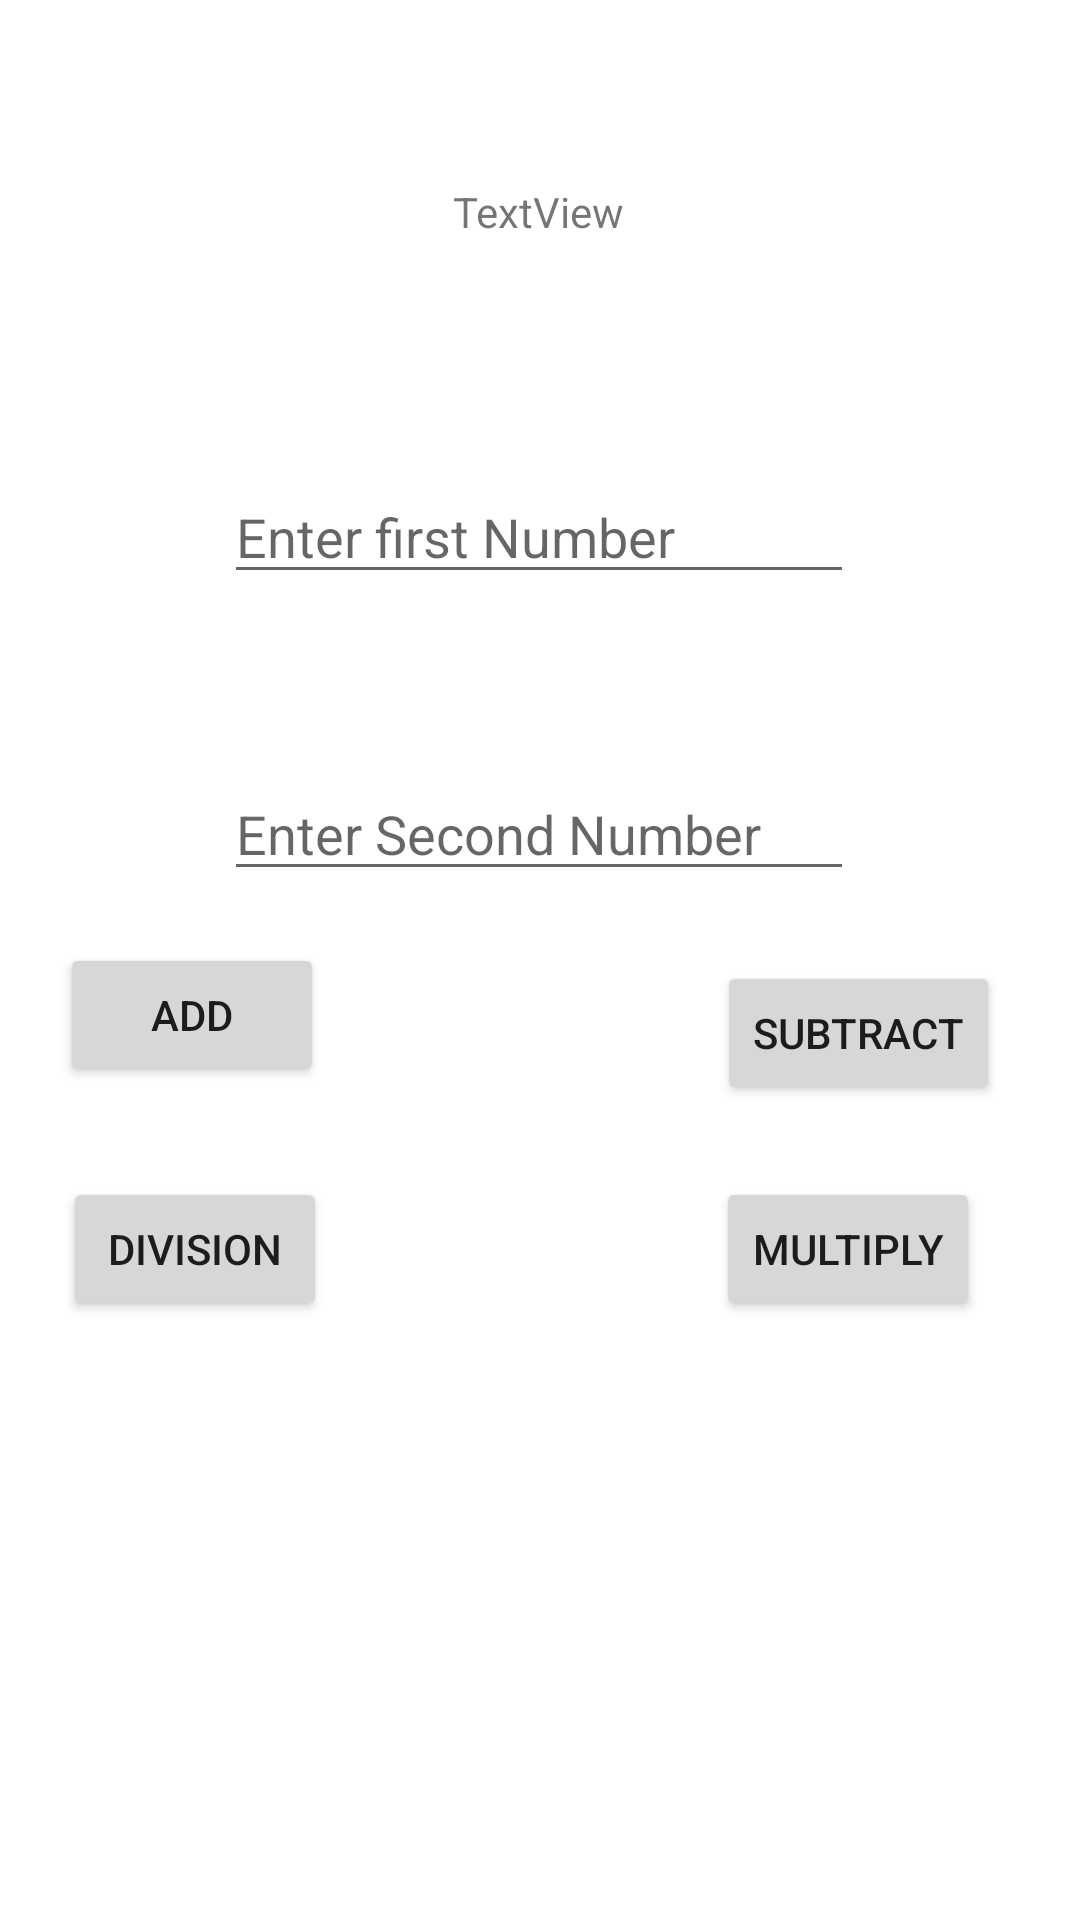

Write the Android layout XML for this screen, with the resource values it uses.
<!-- AndroidManifest.xml: application theme Theme.Assign_One_Jere -->
<!-- res/layout/activity_calculator.xml -->
<?xml version="1.0" encoding="utf-8"?>
<androidx.constraintlayout.widget.ConstraintLayout xmlns:android="http://schemas.android.com/apk/res/android"
    xmlns:app="http://schemas.android.com/apk/res-auto"
    xmlns:tools="http://schemas.android.com/tools"
    android:layout_width="match_parent"
    android:layout_height="match_parent"
    tools:context=".MainActivity">

    <TextView
        android:id="@+id/mTvAnswer"
        android:layout_width="wrap_content"
        android:layout_height="wrap_content"
        android:text="TextView"
        app:layout_constraintBottom_toBottomOf="parent"
        app:layout_constraintEnd_toEndOf="parent"
        app:layout_constraintHorizontal_bias="0.498"
        app:layout_constraintStart_toStartOf="parent"
        app:layout_constraintTop_toTopOf="parent"
        app:layout_constraintVertical_bias="0.098" />

    <EditText
        android:id="@+id/mEdtFnum"
        android:layout_width="wrap_content"
        android:layout_height="wrap_content"
        android:ems="10"
        android:hint="Enter first Number"
        android:inputType="numberDecimal"
        app:layout_constraintBottom_toBottomOf="parent"
        app:layout_constraintEnd_toEndOf="parent"
        app:layout_constraintHorizontal_bias="0.497"
        app:layout_constraintStart_toStartOf="parent"
        app:layout_constraintTop_toTopOf="@+id/mTvAnswer"
        app:layout_constraintVertical_bias="0.178" />

    <EditText
        android:id="@+id/mEdtSnum"
        android:layout_width="wrap_content"
        android:layout_height="wrap_content"
        android:ems="10"
        android:hint="Enter Second Number"
        android:inputType="numberDecimal"
        app:layout_constraintBottom_toBottomOf="parent"
        app:layout_constraintEnd_toEndOf="parent"
        app:layout_constraintHorizontal_bias="0.497"
        app:layout_constraintStart_toStartOf="parent"
        app:layout_constraintTop_toTopOf="parent"
        app:layout_constraintVertical_bias="0.427" />

    <Button
        android:id="@+id/mBtnAdd"
        android:layout_width="wrap_content"
        android:layout_height="wrap_content"
        android:text="Add"
        app:layout_constraintBottom_toBottomOf="parent"
        app:layout_constraintEnd_toEndOf="parent"
        app:layout_constraintHorizontal_bias="0.074"
        app:layout_constraintStart_toStartOf="parent"
        app:layout_constraintTop_toTopOf="parent"
        app:layout_constraintVertical_bias="0.531" />

    <Button
        android:id="@+id/mBtnSubtract"
        android:layout_width="wrap_content"
        android:layout_height="wrap_content"
        android:text="Subtract"
        app:layout_constraintBottom_toBottomOf="parent"
        app:layout_constraintEnd_toEndOf="parent"
        app:layout_constraintHorizontal_bias="0.899"
        app:layout_constraintStart_toStartOf="parent"
        app:layout_constraintTop_toTopOf="parent"
        app:layout_constraintVertical_bias="0.541" />

    <Button
        android:id="@+id/mBtnDivide"
        android:layout_width="wrap_content"
        android:layout_height="wrap_content"
        android:text="Division"
        app:layout_constraintBottom_toBottomOf="parent"
        app:layout_constraintEnd_toEndOf="parent"
        app:layout_constraintHorizontal_bias="0.077"
        app:layout_constraintStart_toStartOf="parent"
        app:layout_constraintTop_toTopOf="parent"
        app:layout_constraintVertical_bias="0.663" />

    <Button
        android:id="@+id/mBtnMultiply"
        android:layout_width="wrap_content"
        android:layout_height="wrap_content"
        android:text="Multiply"
        app:layout_constraintBottom_toBottomOf="parent"
        app:layout_constraintEnd_toEndOf="parent"
        app:layout_constraintHorizontal_bias="0.878"
        app:layout_constraintStart_toStartOf="parent"
        app:layout_constraintTop_toTopOf="parent"
        app:layout_constraintVertical_bias="0.663" />
</androidx.constraintlayout.widget.ConstraintLayout>
<!-- resources referenced by this layout -->
<resources>
  <style name="Theme.Assign_One_Jere" parent="Theme.MaterialComponents.DayNight.DarkActionBar">
          
          <item name="colorPrimary">@color/purple_500</item>
          <item name="colorPrimaryVariant">@color/purple_700</item>
          <item name="colorOnPrimary">@color/white</item>
          
          <item name="colorSecondary">@color/teal_200</item>
          <item name="colorSecondaryVariant">@color/teal_700</item>
          <item name="colorOnSecondary">@color/black</item>
          
          <item name="android:statusBarColor" tools:targetApi="l">?attr/colorPrimaryVariant</item>
          
      </style>
  <!-- not gathered from this repository: default colours our renderer supplied (Android Studio template values) -->
  <color name="purple_500">#FF6200EE</color>
  <color name="purple_700">#FF3700B3</color>
  <color name="teal_200">#FF03DAC5</color>
  <color name="teal_700">#FF018786</color>
  <color name="black">#FF000000</color>
  <color name="white">#FFFFFFFF</color>
</resources>
